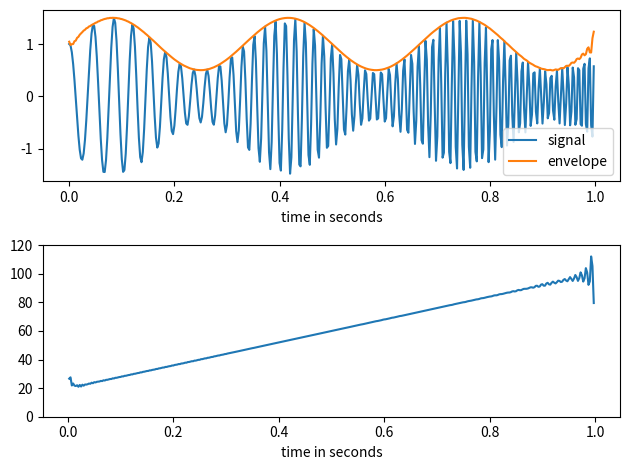

Recreate this plot in Python.

import sys
import numpy as np
import matplotlib.pyplot as plt
from scipy.signal import hilbert, chirp
from scipy import linalg, fft as sp_fft

#Compute the analytic signal, using the Hilbert transform.

def hilbert(x, N=None, axis=-1):
    x = np.asarray(x)
    if np.iscomplexobj(x):
        raise ValueError("x must be real.")
    if N is None:
        N = x.shape[axis]
    if N <= 0:
        raise ValueError("N must be positive.")

    Xf = sp_fft.fft(x, N, axis=axis)
    h = np.zeros(N, dtype=Xf.dtype)
    if N % 2 == 0:
        h[0] = h[N // 2] = 1
        h[1:N // 2] = 2
    else:
        h[0] = 1
        h[1:(N + 1) // 2] = 2

    if x.ndim > 1:
        ind = [np.newaxis] * x.ndim
        ind[axis] = slice(None)
        h = h[tuple(ind)]
    x = sp_fft.ifft(Xf * h, axis=axis)
    return x

duration = 1.0
fs = 400.0
samples = int(fs*duration)
t = np.arange(samples) / fs

print("Duration: {0}".format(duration))
print("Samples: {0}".format(samples))

signal = chirp(t, 20.0, t[-1], 100.0)
signal *= (1.0 + 0.5 * np.sin(2.0*np.pi*3.0*t) )
analytic_signal = hilbert(signal)
amplitude_envelope = np.abs(analytic_signal)
instantaneous_phase = np.unwrap(np.angle(analytic_signal))
instantaneous_frequency = (np.diff(instantaneous_phase) /(2.0*np.pi) * fs)
fig, (ax0, ax1) = plt.subplots(nrows=2)
ax0.plot(t, signal, label='signal')
ax0.plot(t, amplitude_envelope, label='envelope')
ax0.set_xlabel("time in seconds")
ax0.legend()
ax1.plot(t[1:], instantaneous_frequency)
ax1.set_xlabel("time in seconds")
ax1.set_ylim(0.0, 120.0)
fig.tight_layout()

plt.show()
